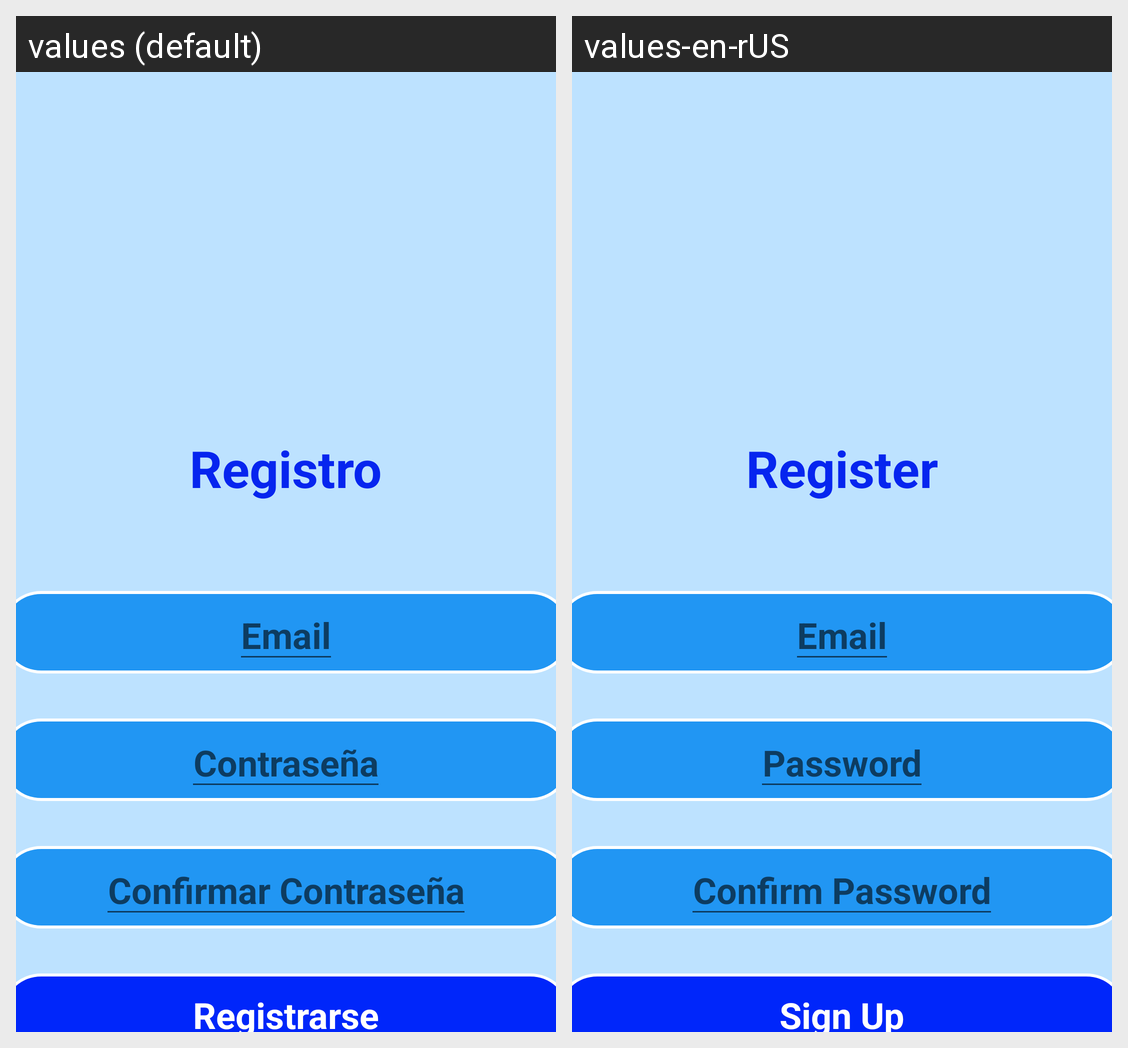

The Android screen above is rendered under two locales of the same app. Produce the string resources it draws, with the default and per-locale values.
Android screen res/layout/registro.xml rendered under 2 locales, left to right: values (default), values-en-rUS. Device: Nexus 5 (rendered at 1080×1920; each locale shown at half size, 540×960, under a caption strip naming it); theme Theme.Proyecto2_LogueoFireBase.
Strings drawn on this screen, with the default value and each locale's value (text and hints the layout hard-codes, and strings that could not be matched under every locale, appear in the picture but are not listed):

email
  values: Email
  values-en-rUS: Email

confirmarcontra
  values: Confirmar Contraseña
  values-en-rUS: Confirm Password

registrar
  values: Registrarse
  values-en-rUS: Sign Up

registro
  values: Registro
  values-en-rUS: Register
